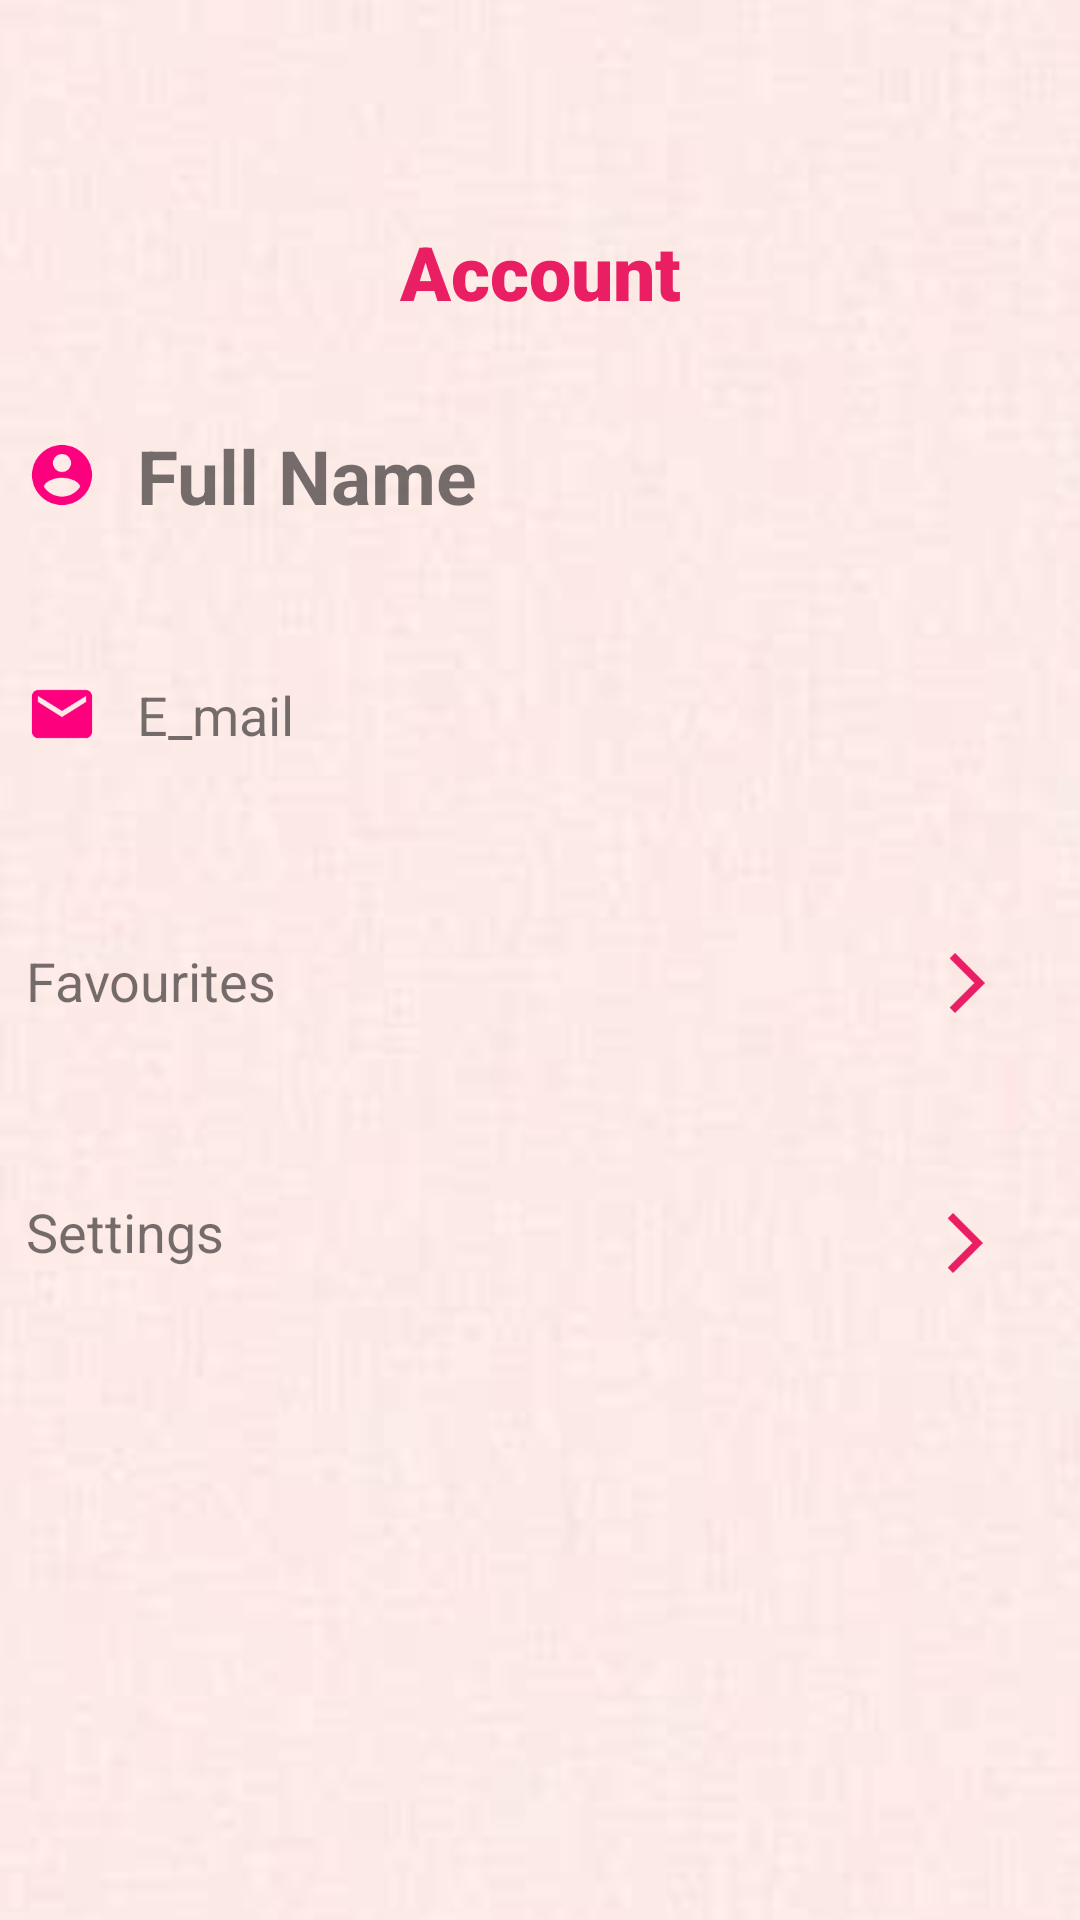

The Android layout XML behind this screen, and the referenced resources:
<!-- AndroidManifest.xml: application theme Theme.Kt -->
<!-- res/layout/fragment_account.xml -->
<?xml version="1.0" encoding="utf-8"?>
<androidx.constraintlayout.widget.ConstraintLayout xmlns:android="http://schemas.android.com/apk/res/android"
    xmlns:app="http://schemas.android.com/apk/res-auto"
    xmlns:tools="http://schemas.android.com/tools"
   android:id="@+id/AccountPage"
    android:layout_width="match_parent"
    android:layout_height="match_parent"
    tools:context=".Fragments.AccountFragment">


    <ImageView


        android:id="@+id/imageView3"
        android:layout_width="412dp"
        android:layout_height="737dp"
        android:contentDescription="TODO"
        android:scaleType="centerCrop"
        android:src="@drawable/pink"
        app:layout_constraintBottom_toBottomOf="parent"
        app:layout_constraintEnd_toEndOf="parent"
        app:layout_constraintHorizontal_bias="1.0"
        app:layout_constraintStart_toStartOf="parent"
        app:layout_constraintTop_toTopOf="parent" />

    <TextView
        android:id="@+id/textView2"
        android:layout_width="246dp"
        android:layout_height="52dp"
        android:fontFamily="sans-serif-black"
        android:gravity="center"
        android:text="Account"
        android:textColor="@color/teal_777"
        android:textSize="25sp"
        app:layout_constraintBottom_toBottomOf="parent"
        app:layout_constraintEnd_toEndOf="parent"
        app:layout_constraintStart_toStartOf="parent"
        app:layout_constraintTop_toTopOf="parent"
        app:layout_constraintVertical_bias="0.11" />

    <TextView

        android:id="@+id/accountName"
        android:layout_width="342dp"
        android:layout_height="55dp"
        android:drawableLeft="@drawable/ic_baseline_account_circle_24"
        android:drawablePadding="13dp"
        android:gravity="center_vertical"

        android:text="@string/full_name"
        android:textColorHint="@color/black"
        android:textSize="25dp"
        android:textStyle="bold"
        app:layout_constraintBottom_toBottomOf="parent"
        app:layout_constraintEnd_toEndOf="@+id/imageView3"
        app:layout_constraintHorizontal_bias="0.49"
        app:layout_constraintStart_toStartOf="parent"
        app:layout_constraintTop_toTopOf="parent"
        app:layout_constraintVertical_bias="0.224"
        app:layout_constraintWidth_percent=" .8" />

    <TextView

        android:id="@+id/accountFavorites"
        android:layout_width="342dp"
        android:layout_height="58dp"
        android:autofillHints=""
        android:drawableLeft="@drawable/ic_baseline_favorite_24"
        android:drawablePadding="13dp"
        android:gravity="center_vertical"
        android:text="Favourites"
        android:textColorHint="@color/black"
        android:textSize="18dp"
        app:layout_constraintBottom_toBottomOf="parent"
        app:layout_constraintEnd_toEndOf="@+id/imageView3"
        app:layout_constraintHorizontal_bias="0.485"
        app:layout_constraintStart_toStartOf="parent"
        app:layout_constraintTop_toTopOf="parent"
        app:layout_constraintVertical_bias="0.512"
        app:layout_constraintWidth_percent=" .8" />

    <TextView
        android:id="@+id/accountEmail"
        android:layout_width="342dp"
        android:layout_height="55dp"
        android:drawableLeft="@drawable/ic_baseline_email_24"
        android:drawablePadding="13dp"
        android:gravity="center_vertical"
        android:text="E_mail"
        android:textColorHint="@color/black"

        android:textSize="18dp"
        app:layout_constraintBottom_toBottomOf="parent"
        app:layout_constraintEnd_toEndOf="@+id/imageView3"
        app:layout_constraintHorizontal_bias="0.485"
        app:layout_constraintStart_toStartOf="parent"
        app:layout_constraintTop_toTopOf="parent"
        app:layout_constraintVertical_bias="0.36"
        app:layout_constraintWidth_percent=" .8" />

    <TextView
        android:id="@+id/accountSettings"
        android:layout_width="342dp"
        android:layout_height="58dp"
        android:autofillHints=""
        android:drawableLeft="@drawable/ic_baseline_settings_24"
        android:drawablePadding="13dp"
        android:gravity="center_vertical"
        android:text="Settings"
        android:textColorHint="@color/black"
        android:textSize="18dp"
        app:layout_constraintBottom_toBottomOf="parent"
        app:layout_constraintEnd_toEndOf="@+id/imageView3"
        app:layout_constraintHorizontal_bias="0.485"
        app:layout_constraintStart_toStartOf="parent"
        app:layout_constraintTop_toTopOf="parent"
        app:layout_constraintVertical_bias="0.656"
        app:layout_constraintWidth_percent=" .8" />

    <ImageButton
        android:id="@+id/accountSettingButton"
        android:layout_width="58dp"
        android:layout_height="51dp"
        android:background="#00FFFFFF"
        app:layout_constraintBottom_toBottomOf="@+id/accountSettings"
        app:layout_constraintEnd_toEndOf="@+id/accountSettings"
        app:layout_constraintHorizontal_bias="1.0"
        app:layout_constraintStart_toStartOf="@+id/accountSettings"
        app:layout_constraintTop_toTopOf="@+id/accountSettings"
        app:layout_constraintVertical_bias="1.0"
        app:srcCompat="@drawable/ic_baseline_arrow_forward_ios_24"
        tools:ignore="SpeakableTextPresentCheck" />

    <ImageButton
        android:id="@+id/accountFavoritesButton"
        android:layout_width="57dp"
        android:layout_height="59dp"
        android:background="#00FFFFFF"
        app:layout_constraintBottom_toBottomOf="@+id/accountFavorites"
        app:layout_constraintEnd_toEndOf="@+id/accountFavorites"
        app:layout_constraintHorizontal_bias="1.0"
        app:layout_constraintStart_toStartOf="@+id/accountFavorites"
        app:layout_constraintTop_toTopOf="@+id/accountFavorites"
        app:layout_constraintVertical_bias="0.0"
        app:srcCompat="@drawable/ic_baseline_arrow_forward_ios_24" />


</androidx.constraintlayout.widget.ConstraintLayout>
<!-- resources referenced by this layout -->
<resources>
  <color name="black">#FF000000</color>
  <color name="teal_777">#E91E63</color>
  <!-- drawable ic_baseline_account_circle_24 (drawable) -->
  <vector android:height="24dp" android:tint="#FD007E"
      android:viewportHeight="24" android:viewportWidth="24"
      android:width="24dp" xmlns:android="http://schemas.android.com/apk/res/android">
      <path android:fillColor="@android:color/white" android:pathData="M12,2C6.48,2 2,6.48 2,12s4.48,10 10,10 10,-4.48 10,-10S17.52,2 12,2zM12,5c1.66,0 3,1.34 3,3s-1.34,3 -3,3 -3,-1.34 -3,-3 1.34,-3 3,-3zM12,19.2c-2.5,0 -4.71,-1.28 -6,-3.22 0.03,-1.99 4,-3.08 6,-3.08 1.99,0 5.97,1.09 6,3.08 -1.29,1.94 -3.5,3.22 -6,3.22z"/>
  </vector>
  <!-- drawable ic_baseline_arrow_forward_ios_24 (drawable) -->
  <vector android:autoMirrored="true" android:height="24dp"
      android:tint="#E91E63" android:viewportHeight="24"
      android:viewportWidth="24" android:width="24dp" xmlns:android="http://schemas.android.com/apk/res/android">
      <path android:fillColor="@android:color/white" android:pathData="M6.23,20.23l1.77,1.77l10,-10l-10,-10l-1.77,1.77l8.23,8.23z"/>
  </vector>
  <!-- drawable ic_baseline_email_24 (drawable) -->
  <vector android:height="24dp" android:tint="#FD007E"
      android:viewportHeight="24" android:viewportWidth="24"
      android:width="24dp" xmlns:android="http://schemas.android.com/apk/res/android">
      <path android:fillColor="@android:color/white" android:pathData="M20,4L4,4c-1.1,0 -1.99,0.9 -1.99,2L2,18c0,1.1 0.9,2 2,2h16c1.1,0 2,-0.9 2,-2L22,6c0,-1.1 -0.9,-2 -2,-2zM20,8l-8,5 -8,-5L4,6l8,5 8,-5v2z"/>
  </vector>
  <!-- drawable pink: jpg bitmap (drawable, 5946 bytes) -->
  <string name="full_name">Full Name</string>
  <style name="Theme.Kt" parent="Theme.MaterialComponents.DayNight.NoActionBar">
          
          <item name="colorPrimary">@color/purple_500</item>
          <item name="colorPrimaryVariant">@color/purple_700</item>
          <item name="colorOnPrimary">@color/white</item>
          
          <item name="colorSecondary">@color/teal_200</item>
          <item name="colorSecondaryVariant">@color/teal_777</item>
          <item name="colorOnSecondary">@color/black</item>
          
          <item name="android:statusBarColor" tools:targetApi="l">?attr/colorPrimaryVariant</item>
          
      </style>
  <color name="purple_500">#FF6200EE</color>
  <color name="purple_700">#FF3700B3</color>
  <color name="white">#FFFFFFFF</color>
  <color name="teal_200">#FF03DAC5</color>
</resources>
